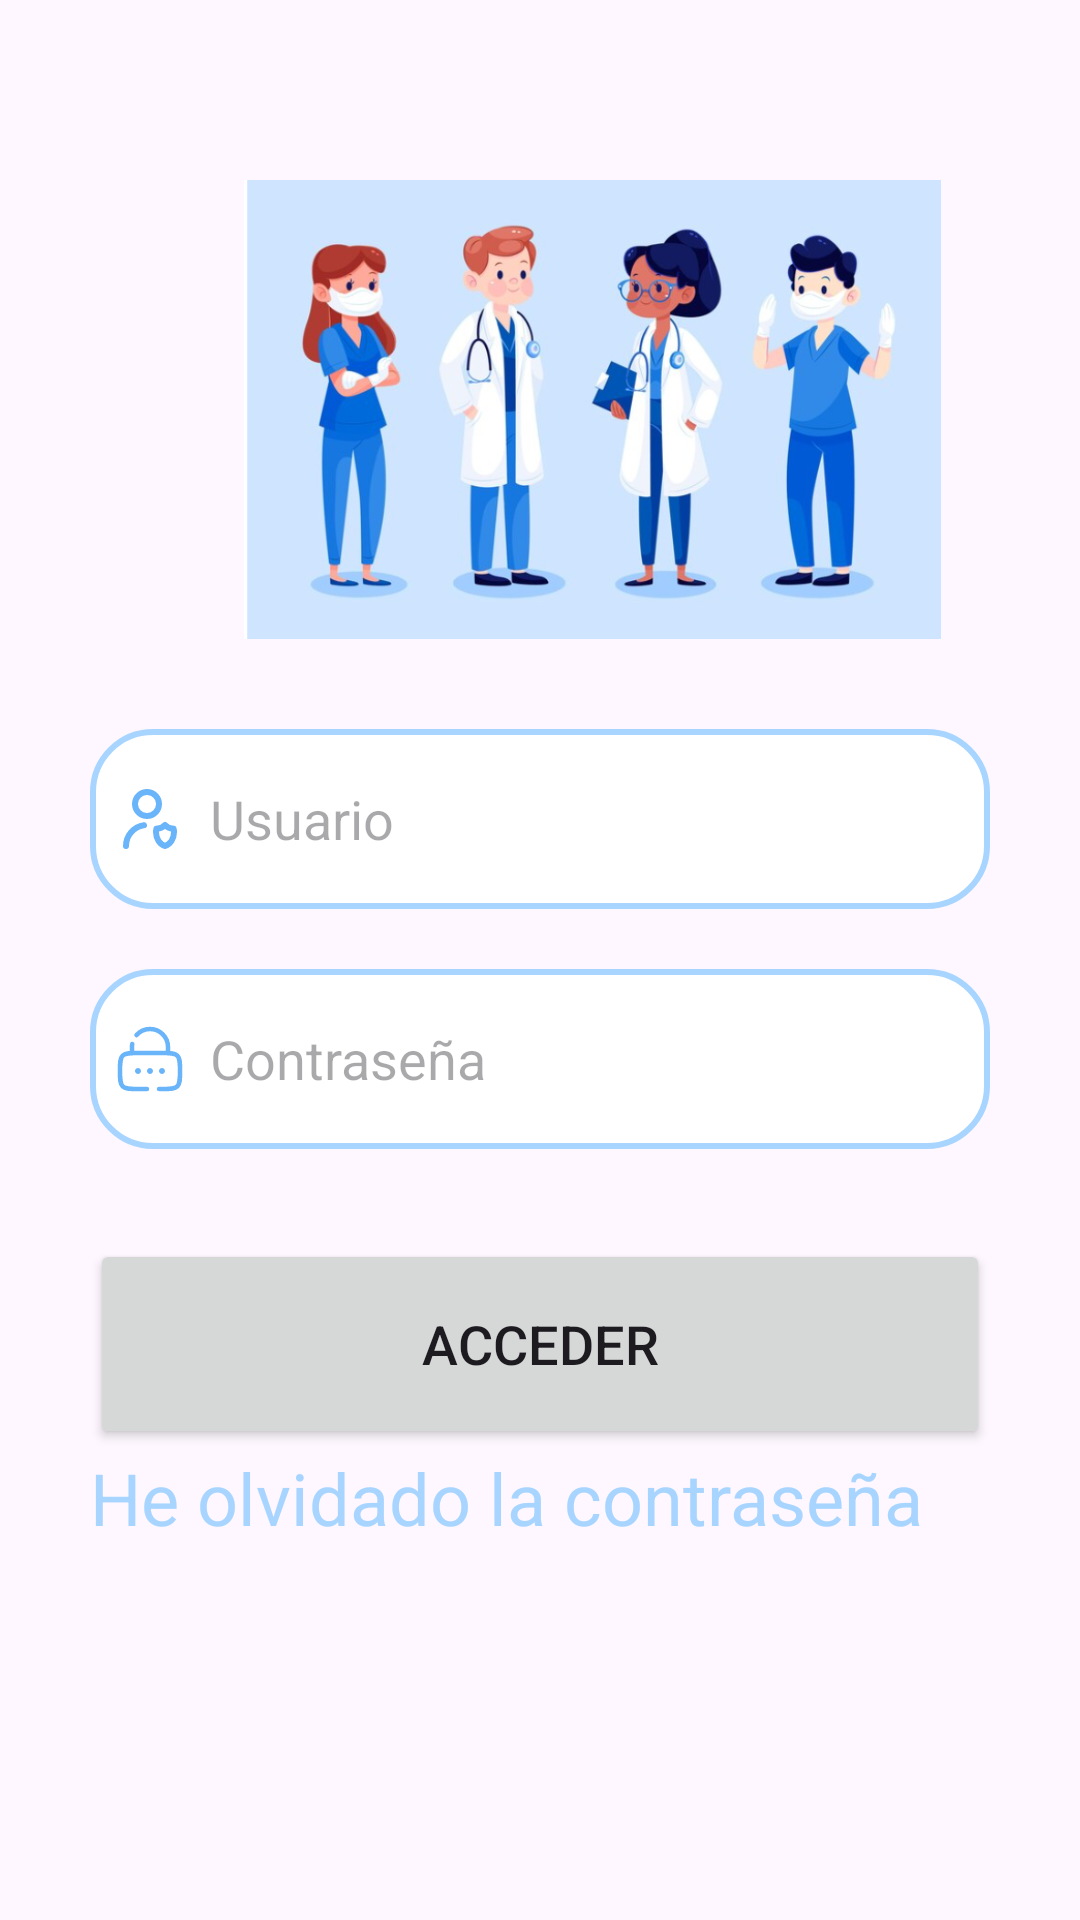

This screen was rendered from an Android layout file. Write that file and the resources it references.
<!-- AndroidManifest.xml: application theme Theme.TFG -->
<!-- res/layout/fragment_inicio_medicos.xml -->
<?xml version="1.0" encoding="utf-8"?>
<FrameLayout xmlns:android="http://schemas.android.com/apk/res/android"
    xmlns:tools="http://schemas.android.com/tools"
    android:layout_width="match_parent"
    android:layout_height="match_parent"
    xmlns:app="http://schemas.android.com/apk/res-auto"
    tools:context=".InicioSesion.InicioMedicos">
    <LinearLayout
        android:layout_width="match_parent"
        android:layout_height="wrap_content"
        android:orientation="vertical">

        <LinearLayout
            android:layout_width="match_parent"
            android:layout_height="640dp"
            android:layout_marginTop="20dp"
            android:orientation="vertical"
            android:padding="20dp">

            <ImageView
                android:layout_width="355dp"
                android:layout_height="153dp"
                android:layout_marginTop="20dp"
                android:src="@drawable/fondo" />

            <EditText
                android:id="@+id/usuariomedico"
                android:layout_width="300dp"
                android:layout_height="60dp"
                android:layout_gravity="center"
                android:layout_marginTop="30dp"
                android:background="@drawable/edittext"
                android:drawableLeft="@drawable/user"
                android:drawablePadding="8dp"
                android:hint="@string/usuario"
                android:padding="8dp" />

            <EditText
                android:id="@+id/passmedico"
                android:layout_width="300dp"
                android:layout_height="60dp"
                android:layout_gravity="center"
                android:layout_marginTop="20dp"
                android:background="@drawable/edittext"
                android:drawableLeft="@drawable/candado"
                android:drawablePadding="8dp"
                android:hint="@string/contraseña"
                android:inputType="textPassword"
                android:padding="8dp" />

            <Button
                android:id="@+id/loginmedico"
                android:layout_width="300dp"
                android:layout_height="70dp"
                android:layout_gravity="center"
                android:layout_marginTop="30dp"
                android:text="@string/acceder"
                android:textSize="18sp"
                app:cornerRadius="30dp" />

            <TextView
                android:id="@+id/olvidomedico"
                android:layout_width="300dp"
                android:layout_height="60dp"
                android:layout_gravity="center"
                android:text="@string/olvido"
                android:textColor="@color/a2"
                android:textColorHint="#6E7692"
                android:textSize="24sp"
                tools:ignore="DuplicateIds" />

        </LinearLayout>
    </LinearLayout>
</FrameLayout>
<!-- resources referenced by this layout -->
<resources>
  <color name="a2">#A8D5FF</color>
  <!-- drawable candado (drawable) -->
  <vector android:autoMirrored="true" android:height="24dp"
      android:tint="@color/a1" android:viewportHeight="24"
      android:viewportWidth="24" android:width="24dp" xmlns:android="http://schemas.android.com/apk/res/android">
  
  <path
        android:pathData="M9,16C9,16.552 8.552,17 8,17C7.448,17 7,16.552 7,16C7,15.448 7.448,15 8,15C8.552,15 9,15.448 9,16Z"
        android:fillColor="#1C274C"/>
    <path
        android:pathData="M13,16C13,16.552 12.552,17 12,17C11.448,17 11,16.552 11,16C11,15.448 11.448,15 12,15C12.552,15 13,15.448 13,16Z"
        android:fillColor="#1C274C"/>
    <path
        android:pathData="M17,16C17,16.552 16.552,17 16,17C15.448,17 15,16.552 15,16C15,15.448 15.448,15 16,15C16.552,15 17,15.448 17,16Z"
        android:fillColor="#1C274C"/>
    <path
        android:pathData="M6,10V8C6,7.659 6.028,7.325 6.083,7M18,10V8C18,4.686 15.314,2 12,2C10.208,2 8.599,2.786 7.5,4.031"
        android:strokeWidth="1.5"
        android:fillColor="#00000000"
        android:strokeColor="#1C274C"
        android:strokeLineCap="round"/>
    <path
        android:pathData="M11,22H8C5.172,22 3.757,22 2.879,21.121C2,20.243 2,18.828 2,16C2,13.172 2,11.757 2.879,10.879C3.757,10 5.172,10 8,10H16C18.828,10 20.243,10 21.121,10.879C22,11.757 22,13.172 22,16C22,18.828 22,20.243 21.121,21.121C20.243,22 18.828,22 16,22H15"
        android:strokeWidth="1.5"
        android:fillColor="#00000000"
        android:strokeColor="#1C274C"
        android:strokeLineCap="round"/>
  </vector>
  <!-- drawable edittext (drawable) -->
  <?xml version="1.0" encoding="utf-8"?>
  <shape xmlns:android="http://schemas.android.com/apk/res/android"
      android:shape="rectangle">
      <solid
          android:color="@color/white"/>
      <corners
          android:radius="20dp"/>
      <stroke
          android:color="@color/a2"
          android:width="2dp"/>
  </shape>
  <!-- drawable fondo: png bitmap (drawable, 242863 bytes) -->
  <!-- drawable user (drawable) -->
  <vector android:autoMirrored="true" android:height="24dp"
      android:tint="@color/a1" android:viewportHeight="24"
      android:viewportWidth="24" android:width="24dp" xmlns:android="http://schemas.android.com/apk/res/android">
  
  <path
        android:pathData="M4,21C4,17.473 6.608,14.556 10,14.071M19.873,15.204C19.804,15.208 19.736,15.21 19.667,15.21C18.642,15.21 17.708,14.752 17,14C16.292,14.752 15.358,15.21 14.333,15.21C14.264,15.21 14.196,15.208 14.127,15.204C14.044,15.585 14,15.986 14,16.398C14,18.612 15.275,20.472 17,21C18.725,20.472 20,18.612 20,16.398C20,15.986 19.956,15.585 19.873,15.204ZM15,7C15,9.209 13.209,11 11,11C8.791,11 7,9.209 7,7C7,4.791 8.791,3 11,3C13.209,3 15,4.791 15,7Z"
        android:strokeLineJoin="round"
        android:strokeWidth="2"
        android:fillColor="#00000000"
        android:strokeColor="#000000"
        android:strokeLineCap="round"/>
  </vector>
  <string name="acceder">Acceder</string>
  <string name="olvido">He olvidado la contraseña</string>
  <string name="usuario">Usuario</string>
  <style name="Theme.TFG" parent="Base.Theme.TFG" />
  <color name="a1">#6AB5FA</color>
  <color name="white">#FFFFFFFF</color>
  <style name="Base.Theme.TFG" parent="Theme.Material3.DayNight.NoActionBar">
          <item name="colorPrimary">@color/lavender</item>
          <item name="colorPrimaryVariant">@color/lavender</item>
          <item name="colorOnPrimary">@color/white</item>
          
          <item name="colorSecondary">@color/teal_200</item>
          <item name="colorSecondaryVariant">@color/teal_700</item>
          <item name="colorOnSecondary">@color/black</item>
          
          <item name="android:statusBarColor">@color/colorBackground</item>
          
      </style>
  <color name="lavender">#8692f7</color>
  <color name="teal_200">#FF03DAC5</color>
  <color name="teal_700">#FF018786</color>
  <color name="black">#FF000000</color>
  <color name="colorBackground">#FFFFFF</color>
</resources>
